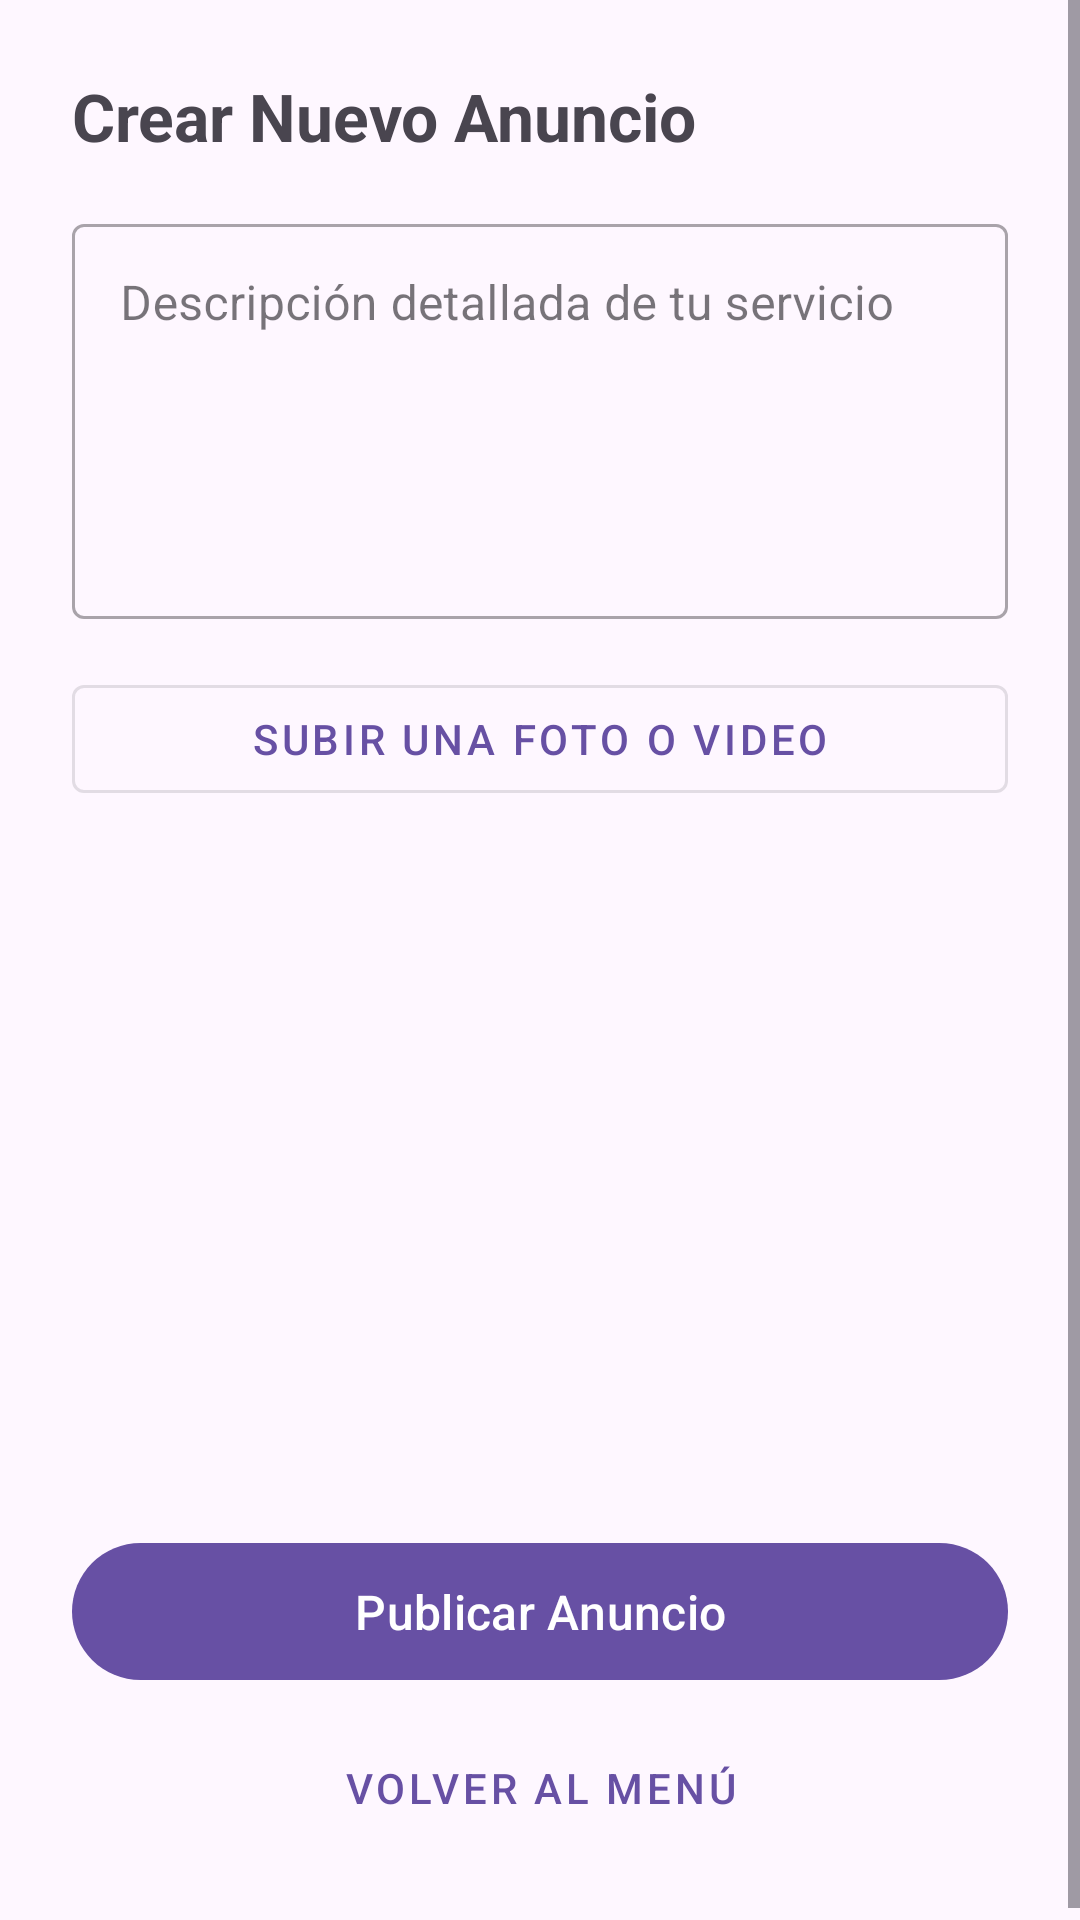

Android layout source for this screen:
<!-- AndroidManifest.xml: application theme Theme.ConexionDeOficios -->
<!-- res/layout/activity_publication.xml -->
<?xml version="1.0" encoding="utf-8"?>
<ScrollView xmlns:android="http://schemas.android.com/apk/res/android"
    xmlns:app="http://schemas.android.com/apk/res-auto"
    xmlns:tools="http://schemas.android.com/tools"
    android:layout_width="match_parent"
    android:layout_height="match_parent"
    android:fillViewport="true"
    tools:context=".activities.PublicationActivity">

    <androidx.constraintlayout.widget.ConstraintLayout
        android:layout_width="match_parent"
        android:layout_height="wrap_content"
        android:padding="24dp">

        <TextView
            android:id="@+id/text_title_publication"
            android:layout_width="wrap_content"
            android:layout_height="wrap_content"
            android:text="Crear Nuevo Anuncio"
            android:textSize="22sp"
            android:textStyle="bold"
            app:layout_constraintStart_toStartOf="parent"
            app:layout_constraintTop_toTopOf="parent" />

        <com.google.android.material.textfield.TextInputLayout
            android:id="@+id/input_layout_ad_text"
            style="@style/Widget.MaterialComponents.TextInputLayout.OutlinedBox"
            android:layout_width="0dp"
            android:layout_height="wrap_content"
            android:layout_marginTop="16dp"
            android:hint="Descripción detallada de tu servicio"
            app:layout_constraintTop_toBottomOf="@id/text_title_publication"
            app:layout_constraintStart_toStartOf="parent"
            app:layout_constraintEnd_toEndOf="parent">

            <com.google.android.material.textfield.TextInputEditText
                android:id="@+id/edit_ad_text"
                android:layout_width="match_parent"
                android:layout_height="wrap_content"
                android:inputType="textMultiLine"
                android:minLines="5"
                android:gravity="top" />
        </com.google.android.material.textfield.TextInputLayout>

        <com.google.android.material.button.MaterialButton
            android:id="@+id/btn_upload_media"
            style="@style/Widget.MaterialComponents.Button.OutlinedButton"
            android:layout_width="0dp"
            android:layout_height="wrap_content"
            android:layout_marginTop="16dp"
            android:text="Subir una foto o video"
            app:icon="@drawable/ic_upload"
            app:layout_constraintTop_toBottomOf="@id/input_layout_ad_text"
            app:layout_constraintStart_toStartOf="parent"
            app:layout_constraintEnd_toEndOf="parent" />

        <FrameLayout
            android:id="@+id/preview_container"
            android:layout_width="match_parent"
            android:layout_height="200dp"
            android:layout_marginTop="16dp"
            app:layout_constraintTop_toBottomOf="@id/btn_upload_media"
            app:layout_constraintStart_toStartOf="parent"
            app:layout_constraintEnd_toEndOf="parent">

            <ImageView
                android:id="@+id/image_preview"
                android:layout_width="match_parent"
                android:layout_height="match_parent"
                android:scaleType="centerCrop"
                android:contentDescription="Vista previa de la imagen seleccionada"
                android:visibility="gone"
                tools:srcCompat="@tools:sample/backgrounds/scenic"
                tools:visibility="visible" />

            <VideoView
                android:id="@+id/video_preview"
                android:layout_width="match_parent"
                android:layout_height="match_parent"
                android:layout_gravity="center"
                android:visibility="gone" />

        </FrameLayout>

        <com.google.android.material.button.MaterialButton
            android:id="@+id/btn_publish"
            android:layout_width="0dp"
            android:layout_height="wrap_content"
            android:layout_marginTop="24dp"
            android:paddingVertical="12dp"
            android:text="Publicar Anuncio"
            android:textSize="16sp"
            app:layout_constraintTop_toBottomOf="@id/preview_container"
            app:layout_constraintStart_toStartOf="parent"
            app:layout_constraintEnd_toEndOf="parent" />

        <com.google.android.material.button.MaterialButton
            android:id="@+id/btn_back_to_menu"
            style="@style/Widget.MaterialComponents.Button.TextButton"
            android:layout_width="0dp"
            android:layout_height="wrap_content"
            android:layout_marginTop="8dp"
            android:text="Volver al Menú"
            app:layout_constraintTop_toBottomOf="@id/btn_publish"
            app:layout_constraintStart_toStartOf="parent"
            app:layout_constraintEnd_toEndOf="parent" />

        <ProgressBar
            android:id="@+id/progress_bar_publication"
            android:layout_width="wrap_content"
            android:layout_height="wrap_content"
            android:visibility="gone"
            app:layout_constraintTop_toTopOf="parent"
            app:layout_constraintBottom_toBottomOf="parent"
            app:layout_constraintStart_toStartOf="parent"
            app:layout_constraintEnd_toEndOf="parent"
            android:elevation="10dp"
            tools:visibility="visible"/>

    </androidx.constraintlayout.widget.ConstraintLayout>
</ScrollView>
<!-- resources referenced by this layout -->
<resources>
  <style name="Theme.ConexionDeOficios" parent="Base.Theme.ConexionDeOficios" />
  <style name="Base.Theme.ConexionDeOficios" parent="Theme.Material3.Light.NoActionBar">
      </style>
</resources>
